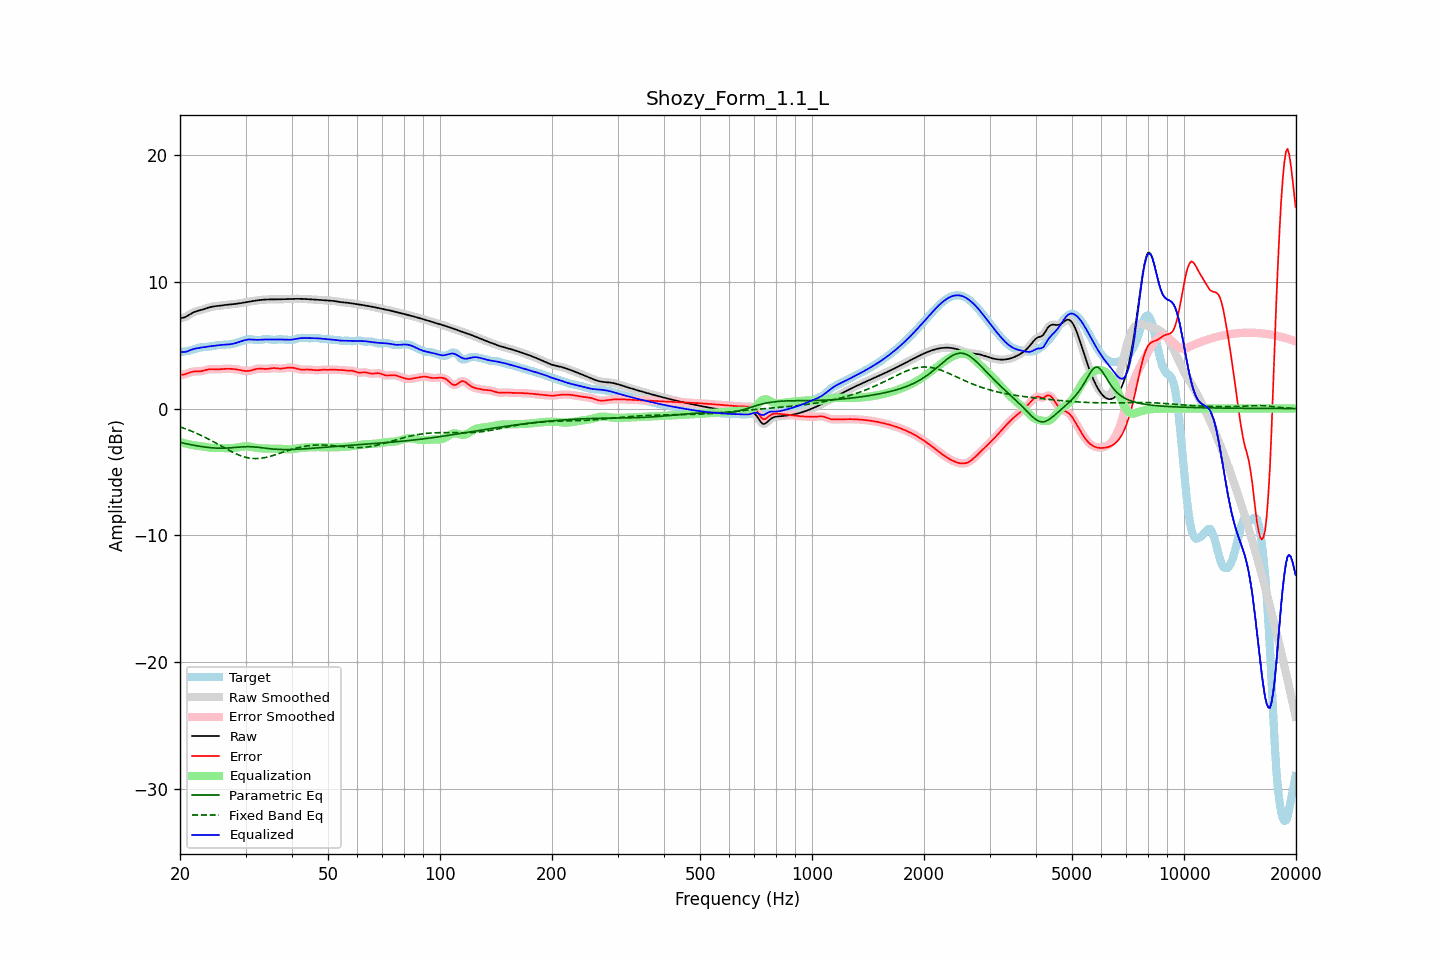

The table this chart was drawn from, first rows:
frequency, raw, error, smoothed, error_smoothed, equalization, parametric_eq, fixed_band_eq, equalized_raw, equalized_smoothed, target
20.00, 7.12, 2.68, 7.12, 2.68, -2.63, -2.66, -1.45, 4.50, 4.50, 4.45
20.20, 7.14, 2.67, 7.14, 2.67, -2.67, -2.69, -1.49, 4.47, 4.47, 4.47
20.40, 7.16, 2.67, 7.16, 2.68, -2.70, -2.72, -1.53, 4.46, 4.46, 4.49
20.61, 7.20, 2.69, 7.20, 2.70, -2.74, -2.75, -1.58, 4.46, 4.46, 4.50
20.81, 7.26, 2.74, 7.26, 2.74, -2.77, -2.77, -1.62, 4.49, 4.49, 4.52
21.02, 7.33, 2.79, 7.33, 2.79, -2.80, -2.80, -1.67, 4.53, 4.53, 4.54
21.23, 7.41, 2.84, 7.41, 2.84, -2.83, -2.83, -1.72, 4.58, 4.58, 4.57
21.44, 7.49, 2.88, 7.49, 2.88, -2.86, -2.85, -1.77, 4.63, 4.63, 4.61
21.66, 7.56, 2.91, 7.56, 2.91, -2.88, -2.88, -1.82, 4.67, 4.67, 4.65
21.87, 7.62, 2.93, 7.62, 2.92, -2.91, -2.90, -1.88, 4.71, 4.71, 4.69
22.09, 7.66, 2.93, 7.66, 2.93, -2.92, -2.92, -1.93, 4.74, 4.74, 4.73
22.31, 7.70, 2.93, 7.70, 2.93, -2.94, -2.95, -1.99, 4.76, 4.76, 4.77
22.54, 7.73, 2.93, 7.73, 2.93, -2.95, -2.97, -2.04, 4.78, 4.78, 4.80
22.76, 7.77, 2.94, 7.77, 2.94, -2.97, -2.99, -2.10, 4.80, 4.80, 4.82
22.99, 7.80, 2.96, 7.80, 2.97, -2.99, -3.01, -2.17, 4.82, 4.82, 4.84
23.22, 7.84, 3.00, 7.85, 3.00, -3.01, -3.02, -2.23, 4.84, 4.84, 4.85
23.45, 7.89, 3.03, 7.89, 3.03, -3.03, -3.04, -2.29, 4.86, 4.86, 4.85
23.69, 7.93, 3.07, 7.93, 3.06, -3.05, -3.06, -2.36, 4.88, 4.88, 4.86
23.92, 7.97, 3.09, 7.97, 3.09, -3.07, -3.07, -2.42, 4.90, 4.90, 4.88
24.16, 8.00, 3.10, 8.00, 3.10, -3.09, -3.08, -2.49, 4.91, 4.91, 4.90
24.40, 8.03, 3.10, 8.03, 3.10, -3.10, -3.09, -2.56, 4.93, 4.93, 4.92
24.65, 8.05, 3.10, 8.05, 3.10, -3.10, -3.10, -2.63, 4.95, 4.95, 4.95
24.89, 8.07, 3.10, 8.07, 3.10, -3.10, -3.11, -2.70, 4.96, 4.96, 4.97
25.14, 8.08, 3.10, 8.08, 3.10, -3.11, -3.12, -2.77, 4.98, 4.98, 4.99
25.39, 8.10, 3.10, 8.10, 3.10, -3.11, -3.12, -2.84, 4.99, 4.99, 5.00
25.65, 8.12, 3.11, 8.12, 3.10, -3.11, -3.12, -2.91, 5.00, 5.00, 5.01
25.91, 8.13, 3.11, 8.13, 3.11, -3.12, -3.12, -2.98, 5.02, 5.02, 5.02
26.16, 8.15, 3.13, 8.15, 3.12, -3.12, -3.12, -3.05, 5.03, 5.03, 5.02
26.43, 8.16, 3.13, 8.16, 3.13, -3.13, -3.12, -3.12, 5.04, 5.04, 5.03
26.69, 8.18, 3.14, 8.18, 3.14, -3.13, -3.11, -3.19, 5.04, 5.04, 5.04
26.96, 8.19, 3.14, 8.19, 3.14, -3.13, -3.11, -3.26, 5.05, 5.05, 5.05
27.23, 8.20, 3.13, 8.20, 3.13, -3.13, -3.10, -3.33, 5.07, 5.07, 5.07
27.50, 8.21, 3.13, 8.21, 3.13, -3.13, -3.09, -3.39, 5.08, 5.08, 5.08
27.77, 8.22, 3.12, 8.22, 3.12, -3.12, -3.08, -3.46, 5.11, 5.11, 5.11
28.05, 8.24, 3.11, 8.24, 3.10, -3.10, -3.07, -3.52, 5.14, 5.14, 5.13
28.33, 8.26, 3.09, 8.26, 3.09, -3.08, -3.06, -3.58, 5.17, 5.17, 5.17
28.62, 8.27, 3.07, 8.27, 3.07, -3.06, -3.04, -3.63, 5.21, 5.21, 5.21
28.90, 8.29, 3.04, 8.29, 3.04, -3.04, -3.03, -3.68, 5.26, 5.26, 5.25
29.19, 8.31, 3.02, 8.31, 3.02, -3.01, -3.02, -3.73, 5.30, 5.30, 5.30
29.48, 8.34, 2.99, 8.34, 2.99, -2.99, -3.02, -3.77, 5.34, 5.34, 5.35
29.78, 8.36, 2.97, 8.36, 2.97, -2.98, -3.01, -3.81, 5.38, 5.38, 5.39
30.08, 8.38, 2.96, 8.38, 2.96, -2.97, -3.00, -3.85, 5.41, 5.41, 5.42
30.38, 8.41, 2.96, 8.41, 2.96, -2.97, -3.00, -3.88, 5.43, 5.43, 5.45
30.68, 8.43, 2.97, 8.43, 2.97, -2.99, -3.00, -3.90, 5.44, 5.44, 5.46
30.99, 8.45, 2.99, 8.45, 2.99, -3.01, -3.01, -3.92, 5.44, 5.44, 5.46
31.30, 8.47, 3.03, 8.47, 3.03, -3.03, -3.01, -3.93, 5.44, 5.44, 5.44
31.61, 8.49, 3.07, 8.49, 3.07, -3.06, -3.02, -3.94, 5.43, 5.43, 5.42
31.93, 8.51, 3.11, 8.51, 3.10, -3.09, -3.03, -3.94, 5.42, 5.42, 5.40
32.24, 8.53, 3.13, 8.53, 3.13, -3.11, -3.05, -3.94, 5.42, 5.42, 5.39
32.57, 8.54, 3.15, 8.54, 3.15, -3.12, -3.06, -3.93, 5.42, 5.42, 5.39
32.89, 8.56, 3.15, 8.56, 3.15, -3.13, -3.08, -3.92, 5.42, 5.42, 5.41
33.22, 8.57, 3.14, 8.57, 3.14, -3.14, -3.09, -3.90, 5.43, 5.43, 5.43
33.55, 8.58, 3.13, 8.58, 3.13, -3.14, -3.11, -3.89, 5.44, 5.44, 5.45
33.89, 8.59, 3.12, 8.59, 3.12, -3.14, -3.13, -3.86, 5.45, 5.45, 5.47
34.23, 8.60, 3.13, 8.60, 3.13, -3.15, -3.14, -3.83, 5.45, 5.45, 5.47
34.57, 8.60, 3.14, 8.60, 3.14, -3.15, -3.16, -3.80, 5.45, 5.45, 5.46
34.92, 8.60, 3.16, 8.60, 3.16, -3.16, -3.17, -3.77, 5.45, 5.45, 5.44
35.27, 8.60, 3.18, 8.60, 3.18, -3.16, -3.18, -3.73, 5.44, 5.44, 5.43
35.62, 8.60, 3.19, 8.60, 3.19, -3.16, -3.19, -3.69, 5.44, 5.44, 5.42
35.97, 8.60, 3.19, 8.60, 3.18, -3.17, -3.20, -3.65, 5.44, 5.44, 5.42
... 635 more rows
